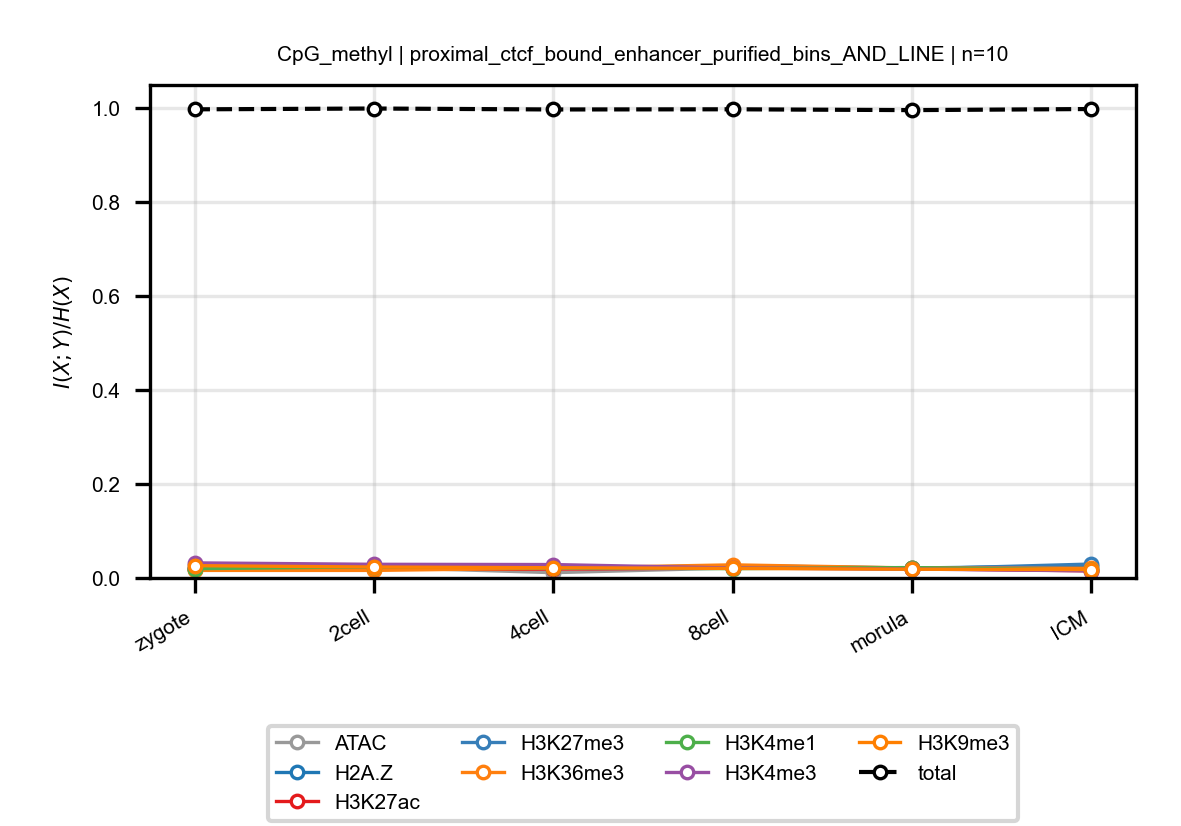

Source data for this figure (header and first rows):
anchor, target, n_bins, stage, block, normalized_mi
CpG_methyl, ATAC, 10, zygote, proximal_ctcf_bound_enhancer_purified_bi…, 0.02713
CpG_methyl, ATAC, 10, 2cell, proximal_ctcf_bound_enhancer_purified_bi…, 0.0229
CpG_methyl, ATAC, 10, 4cell, proximal_ctcf_bound_enhancer_purified_bi…, 0.01126
CpG_methyl, ATAC, 10, 8cell, proximal_ctcf_bound_enhancer_purified_bi…, 0.02125
CpG_methyl, ATAC, 10, morula, proximal_ctcf_bound_enhancer_purified_bi…, 0.02133
CpG_methyl, ATAC, 10, ICM, proximal_ctcf_bound_enhancer_purified_bi…, 0.01821
CpG_methyl, H2A.Z, 10, zygote, proximal_ctcf_bound_enhancer_purified_bi…, 0.01862
CpG_methyl, H2A.Z, 10, 2cell, proximal_ctcf_bound_enhancer_purified_bi…, 0.0282
CpG_methyl, H2A.Z, 10, 4cell, proximal_ctcf_bound_enhancer_purified_bi…, 0.02088
CpG_methyl, H2A.Z, 10, 8cell, proximal_ctcf_bound_enhancer_purified_bi…, 0.0263
CpG_methyl, H2A.Z, 10, morula, proximal_ctcf_bound_enhancer_purified_bi…, 0.02116
CpG_methyl, H2A.Z, 10, ICM, proximal_ctcf_bound_enhancer_purified_bi…, 0.02577
CpG_methyl, H3K27ac, 10, zygote, proximal_ctcf_bound_enhancer_purified_bi…, 0.02013
CpG_methyl, H3K27ac, 10, 2cell, proximal_ctcf_bound_enhancer_purified_bi…, 0.01834
CpG_methyl, H3K27ac, 10, 4cell, proximal_ctcf_bound_enhancer_purified_bi…, 0.01871
CpG_methyl, H3K27ac, 10, 8cell, proximal_ctcf_bound_enhancer_purified_bi…, 0.02111
CpG_methyl, H3K27ac, 10, morula, proximal_ctcf_bound_enhancer_purified_bi…, 0.01966
CpG_methyl, H3K27ac, 10, ICM, proximal_ctcf_bound_enhancer_purified_bi…, 0.01516
CpG_methyl, H3K27me3, 10, zygote, proximal_ctcf_bound_enhancer_purified_bi…, 0.02067
CpG_methyl, H3K27me3, 10, 2cell, proximal_ctcf_bound_enhancer_purified_bi…, 0.02094
CpG_methyl, H3K27me3, 10, 4cell, proximal_ctcf_bound_enhancer_purified_bi…, 0.02041
CpG_methyl, H3K27me3, 10, 8cell, proximal_ctcf_bound_enhancer_purified_bi…, 0.02317
CpG_methyl, H3K27me3, 10, morula, proximal_ctcf_bound_enhancer_purified_bi…, 0.01907
CpG_methyl, H3K27me3, 10, ICM, proximal_ctcf_bound_enhancer_purified_bi…, 0.02962
CpG_methyl, H3K36me3, 10, zygote, proximal_ctcf_bound_enhancer_purified_bi…, 0.0161
CpG_methyl, H3K36me3, 10, 2cell, proximal_ctcf_bound_enhancer_purified_bi…, 0.01607
CpG_methyl, H3K36me3, 10, 4cell, proximal_ctcf_bound_enhancer_purified_bi…, 0.02086
CpG_methyl, H3K36me3, 10, 8cell, proximal_ctcf_bound_enhancer_purified_bi…, 0.02792
CpG_methyl, H3K36me3, 10, morula, proximal_ctcf_bound_enhancer_purified_bi…, 0.02126
CpG_methyl, H3K36me3, 10, ICM, proximal_ctcf_bound_enhancer_purified_bi…, 0.02062
CpG_methyl, H3K4me1, 10, zygote, proximal_ctcf_bound_enhancer_purified_bi…, 0.01974
CpG_methyl, H3K4me1, 10, 2cell, proximal_ctcf_bound_enhancer_purified_bi…, 0.02381
CpG_methyl, H3K4me1, 10, 4cell, proximal_ctcf_bound_enhancer_purified_bi…, 0.02167
CpG_methyl, H3K4me1, 10, 8cell, proximal_ctcf_bound_enhancer_purified_bi…, 0.0198
CpG_methyl, H3K4me1, 10, morula, proximal_ctcf_bound_enhancer_purified_bi…, 0.02218
CpG_methyl, H3K4me1, 10, ICM, proximal_ctcf_bound_enhancer_purified_bi…, 0.01666
CpG_methyl, H3K4me3, 10, zygote, proximal_ctcf_bound_enhancer_purified_bi…, 0.03209
CpG_methyl, H3K4me3, 10, 2cell, proximal_ctcf_bound_enhancer_purified_bi…, 0.02908
CpG_methyl, H3K4me3, 10, 4cell, proximal_ctcf_bound_enhancer_purified_bi…, 0.02855
CpG_methyl, H3K4me3, 10, 8cell, proximal_ctcf_bound_enhancer_purified_bi…, 0.0211
CpG_methyl, H3K4me3, 10, morula, proximal_ctcf_bound_enhancer_purified_bi…, 0.01897
CpG_methyl, H3K4me3, 10, ICM, proximal_ctcf_bound_enhancer_purified_bi…, 0.01507
CpG_methyl, H3K9me3, 10, zygote, proximal_ctcf_bound_enhancer_purified_bi…, 0.02616
CpG_methyl, H3K9me3, 10, 2cell, proximal_ctcf_bound_enhancer_purified_bi…, 0.02327
CpG_methyl, H3K9me3, 10, 4cell, proximal_ctcf_bound_enhancer_purified_bi…, 0.02175
CpG_methyl, H3K9me3, 10, 8cell, proximal_ctcf_bound_enhancer_purified_bi…, 0.0203
CpG_methyl, H3K9me3, 10, morula, proximal_ctcf_bound_enhancer_purified_bi…, 0.01857
CpG_methyl, H3K9me3, 10, ICM, proximal_ctcf_bound_enhancer_purified_bi…, 0.01782
CpG_methyl, total, 10, zygote, proximal_ctcf_bound_enhancer_purified_bi…, 0.9969
CpG_methyl, total, 10, 2cell, proximal_ctcf_bound_enhancer_purified_bi…, 0.9986
CpG_methyl, total, 10, 4cell, proximal_ctcf_bound_enhancer_purified_bi…, 0.9965
CpG_methyl, total, 10, 8cell, proximal_ctcf_bound_enhancer_purified_bi…, 0.997
CpG_methyl, total, 10, morula, proximal_ctcf_bound_enhancer_purified_bi…, 0.9952
CpG_methyl, total, 10, ICM, proximal_ctcf_bound_enhancer_purified_bi…, 0.9975
